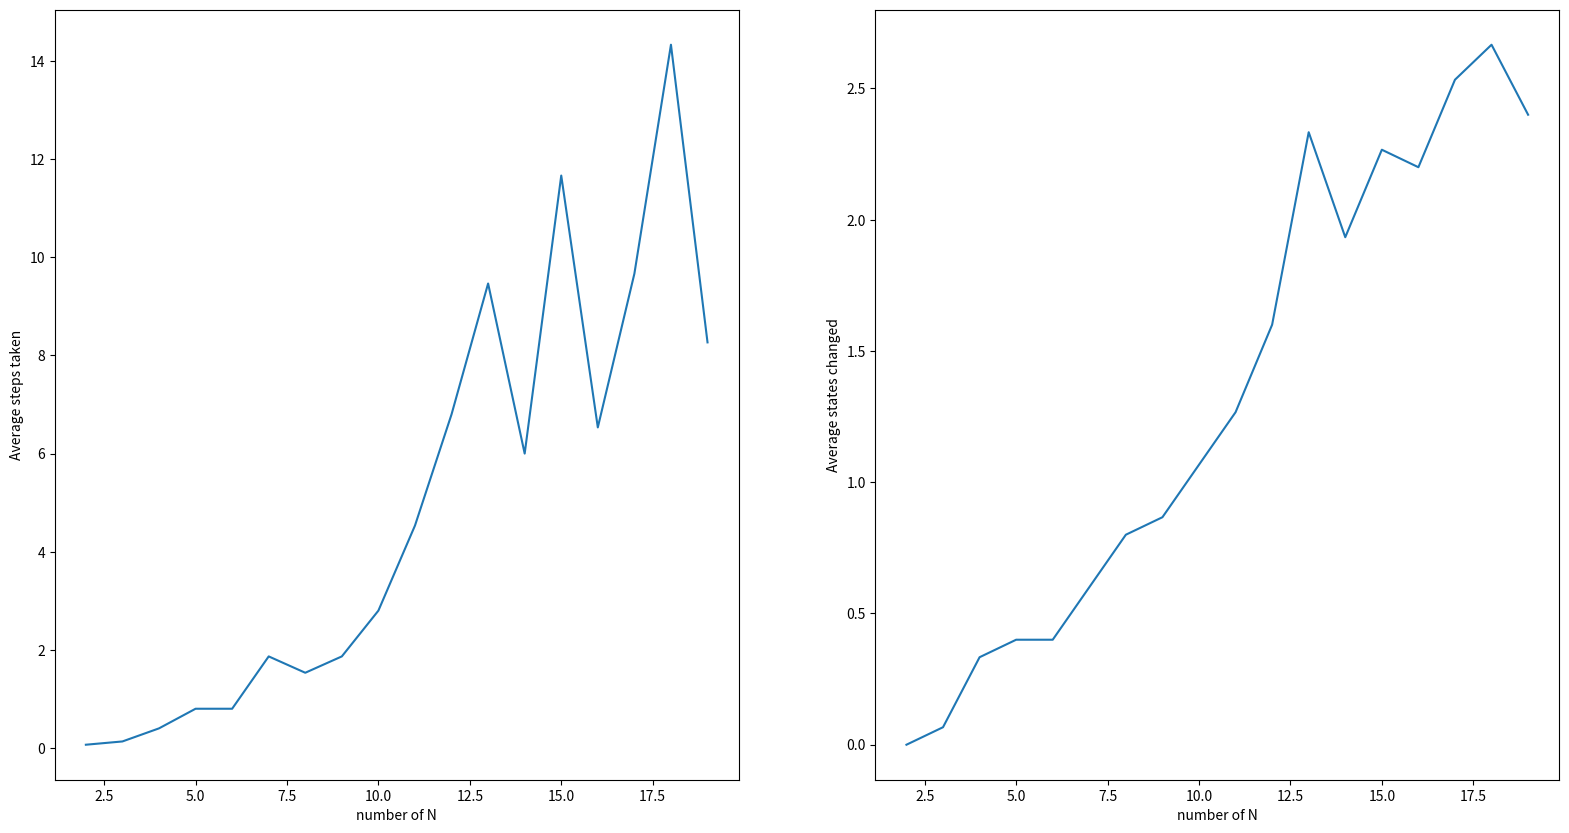

The script that saved this image:
#!/usr/bin/env python3
# -*- coding: utf-8 -*-

import random
import matplotlib.pyplot as plt


def isStable(bPrivilege):
    #print(bPrivilege)
    counter = 0
    for i in range(len(bPrivilege)):
        if(bPrivilege[i]): counter += 1

    if counter > 1:
        return False
    else:
        return True

def dijkstra_token_ring(node, i, K):
    global states
    if i != 0:
        bPrivilege[i] = False
        if (node[i] != node[i-1]):
            node[i] = node[i-1]
            bPrivilege[(i+1)%K] = True
            states += 1

    else:
        bPrivilege[0] = False
        if (node[0] == node[len(node)-1]):
            node[0] += 1 % K
            bPrivilege[1] = True
            states += 1

if __name__ == '__main__':
    stepsN = [None]*18 #Average steps per run N
    statesN = [None]*18 #Average number of changed states per run N

    for N in range(2, 20):
        steps = 0
        states = 0
        bPrivilege = [True]*N #At the beginning, assume every node is privileged
        K = N
        node = random.sample(range(K), N)
        for k in range(15):
            while(not isStable(bPrivilege)):
                #print(not isStable(bPrivilege))
                dijkstra_token_ring(node, random.randint(0,N-1), K)
                steps += 1
        stepsN[N-2] = steps/15
        statesN[N-2] = states/15
        print("Average steps: ", stepsN[N-2])
        print("Average state changes: ", statesN[N-2])
        print("---------------------------")
    plt.figure(1, figsize=(30, 10))
    plt.subplot(131)
    plt.plot([y for y in range (2, 20)], stepsN)
    plt.ylabel('Average steps taken')
    plt.xlabel('number of N')
    plt.subplot(132)
    plt.plot([y for y in range (2, 20)], statesN)
    plt.ylabel('Average states changed')
    plt.xlabel('number of N')
    plt.show()

